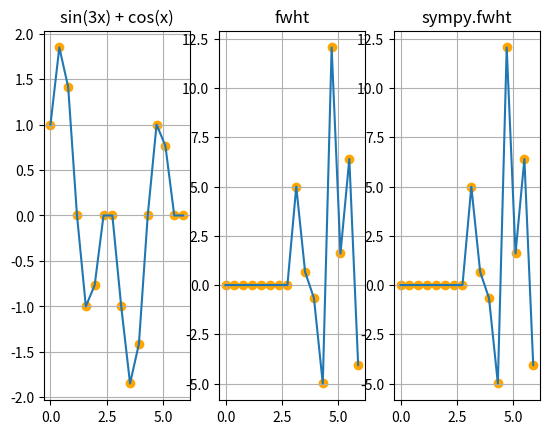

Recreate this plot in Python.
# This is a sample Python script.

import numpy as np  # общие математические и числовые операции
import matplotlib.pyplot as plt  # для построения графиков
import sympy as sm


def fwht(function):
    result = fwht_rec(function)

    values_length = len(function)
    # for i in range(values_length):
    #     result[i] /= values_length

    return result


def fwht_rec(function):
    values_length = len(function)

    if values_length == 1:  # Если длина вектора равна 1, вернуть function
        return function
    first_half = []  # Подготовка массивов для операции "Бабочка"
    second_half = []

    for i in range(int(values_length / 2)):  # Операция "Бабочка"
        first_half.append(function[i] + function[i + int(values_length / 2)])
        second_half.append(function[i] - function[i + int(values_length / 2)])

    first_result = fwht_rec(first_half)  # Рекурсивный вызов БПФ для каждой из частей
    second_result = fwht_rec(second_half)

    result = first_result + second_result

    return result


# Press the green button in the gutter to run the script.
if __name__ == '__main__':
    N = 16
    arguments = np.arange(0, N) * 2 * np.pi / N
    function = list(map(lambda x: np.sin(3 * x) + np.cos(x), arguments))
    result = fwht(function)
    print(f'fwht: {result}')
    sympy_res = sm.fwht(function)
    print(f'sympy.fwht: {sympy_res}')

    fig = plt.figure()
    ax_1 = fig.add_subplot(1, 3, 1)
    ax_2 = fig.add_subplot(1, 3, 2)
    ax_3 = fig.add_subplot(1, 3, 3)

    ax_1.plot(arguments, function)
    ax_1.set(title='sin(3x) + cos(x)')
    ax_1.scatter(arguments, function, color='orange')
    ax_1.grid(True)

    ax_2.plot(arguments, result)
    ax_2.set(title='fwht')
    ax_2.scatter(arguments, result, color='orange')
    ax_2.grid(True)

    ax_3.plot(arguments, sympy_res)
    ax_3.set(title='sympy.fwht')
    ax_3.scatter(arguments, sympy_res, color='orange')
    ax_3.grid(True)

    plt.show()
